2-way image classification set "testdataset" from GitHub (WSwyft/jetson-inference); label vocabulary: microwave not safe, microwave safe.

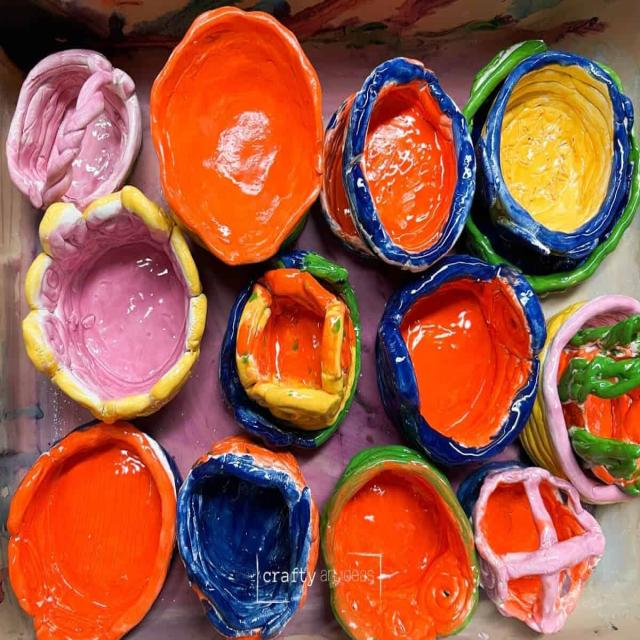
Label: microwave safe

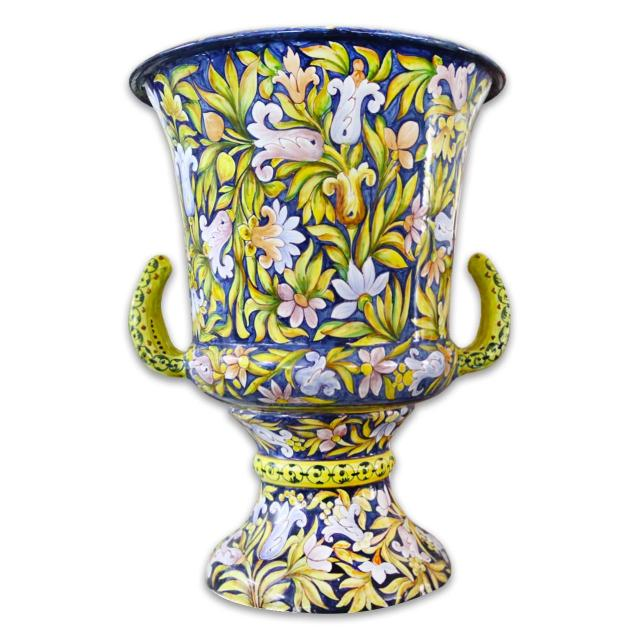
Label: microwave not safe

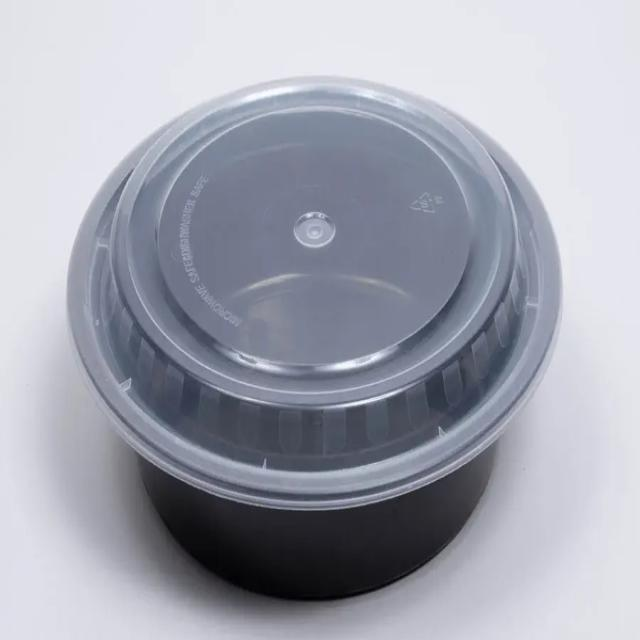
Label: microwave not safe

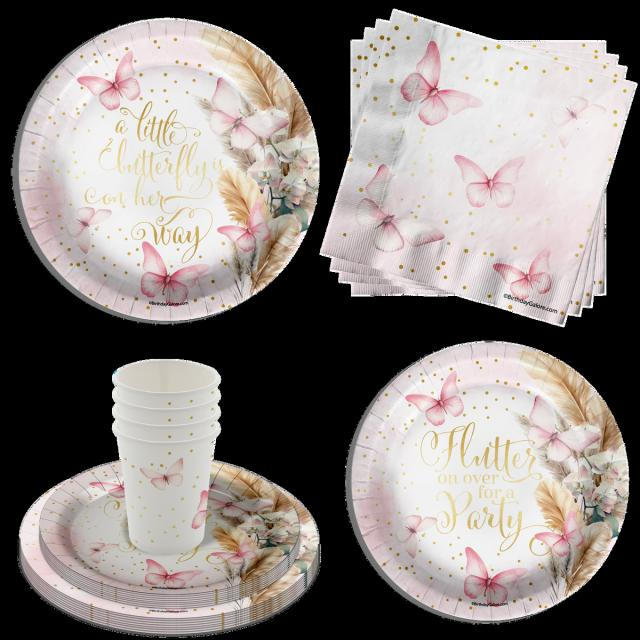
Label: microwave safe

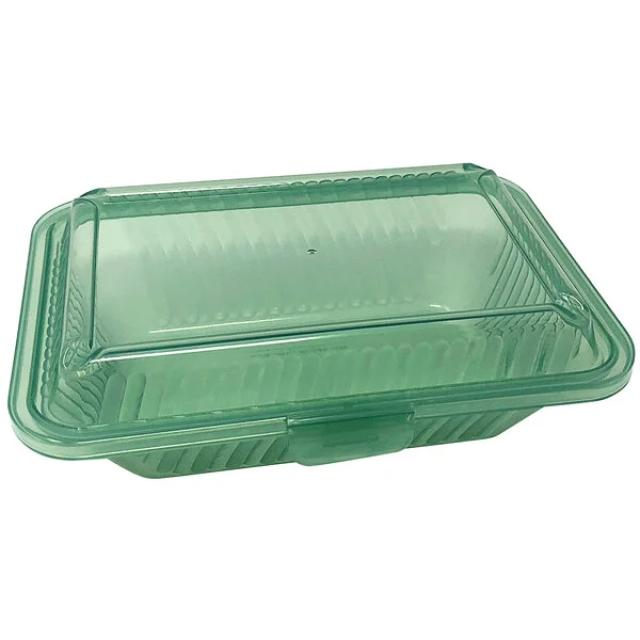
Label: microwave not safe

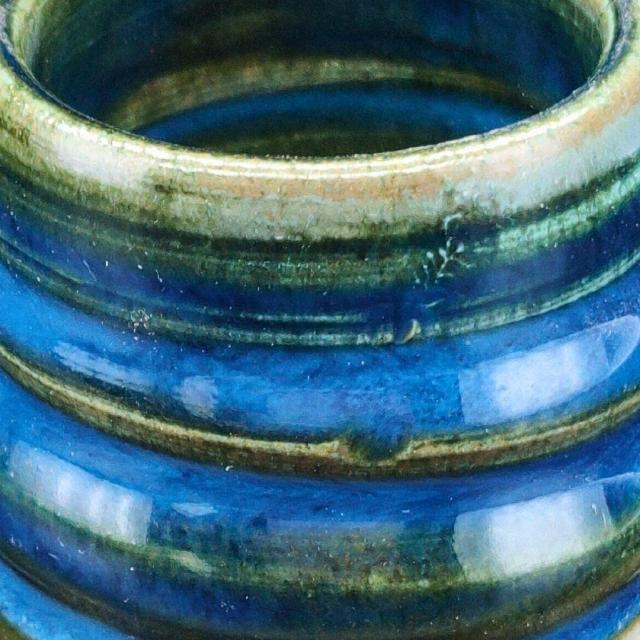
Label: microwave safe
